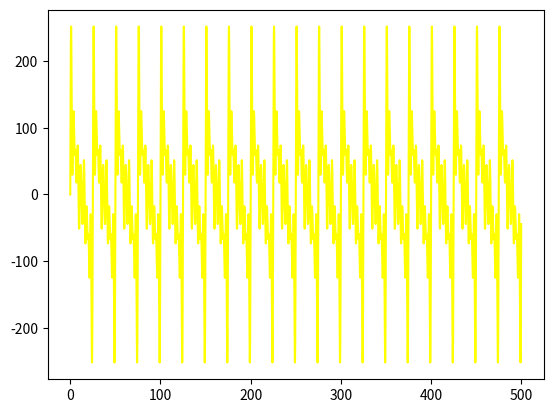

Write Python code to recreate this figure.
import numpy as np
import matplotlib.pyplot as plt
import random

col = ["red", "blue", "green"]

def fast_fourier_transformation(mult : bool = True) -> tuple:
    depth = 0
    freq = random.randint(1,10)
    ampli = random.randint(1,10)

    x = np.arange(0, 500, 0.1)
    y = ampli * np.sin(x/25 *2 * np.pi * freq)

    if mult:
        depth = random.randint(1,100)
        #plt.plot(x,y, color="blue")

    if depth >= 1:
        for i in range(depth):
            new = fast_fourier_transformation(False)
            #plt.plot(*new, label = f"{freq =}, {ampli = }", color=col[i])
            y += new[1]

    print(f"{depth = }, {freq = }, {ampli = }")
    return  x, y


for _ in range(1):
    print(_)
    plt.plot(*fast_fourier_transformation(), color = "yellow")
plt.show()